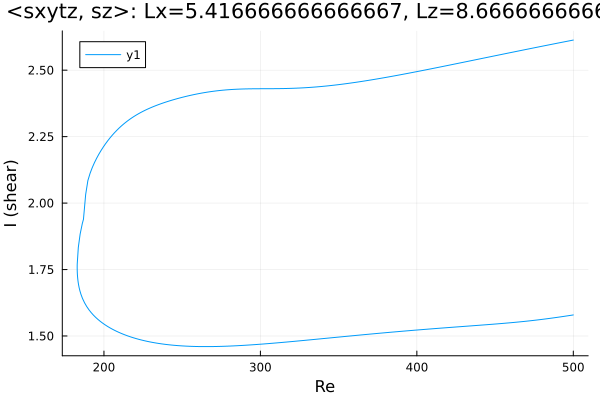

Source data for this figure (header and first rows):
Re, shear
500.0, 1.579
498.9, 1.578
497.5, 1.577
496.1, 1.576
494.6, 1.574
493.2, 1.573
491.8, 1.572
490.4, 1.571
489, 1.57
487.6, 1.568
486.2, 1.567
484.8, 1.566
483.4, 1.565
482, 1.564
480.6, 1.563
479.6, 1.562
478.2, 1.561
476.8, 1.56
475.4, 1.559
473.9, 1.558
472.5, 1.557
471.1, 1.556
469.7, 1.555
468.3, 1.555
466.9, 1.554
465.5, 1.553
464, 1.552
462.6, 1.551
461.2, 1.551
459.8, 1.55
458.4, 1.549
457, 1.548
455.6, 1.548
454.2, 1.547
452.7, 1.546
451.3, 1.546
449.9, 1.545
448.5, 1.544
447.1, 1.544
445.7, 1.543
444.3, 1.542
442.8, 1.542
441.4, 1.541
440, 1.54
438.6, 1.54
437.2, 1.539
435.8, 1.539
435.3, 1.538
433.9, 1.538
432.5, 1.537
431.1, 1.536
429.6, 1.536
428.2, 1.535
426.8, 1.535
425.4, 1.534
424, 1.533
422.6, 1.533
421.2, 1.532
419.7, 1.532
418.3, 1.531
... 456 more rows
